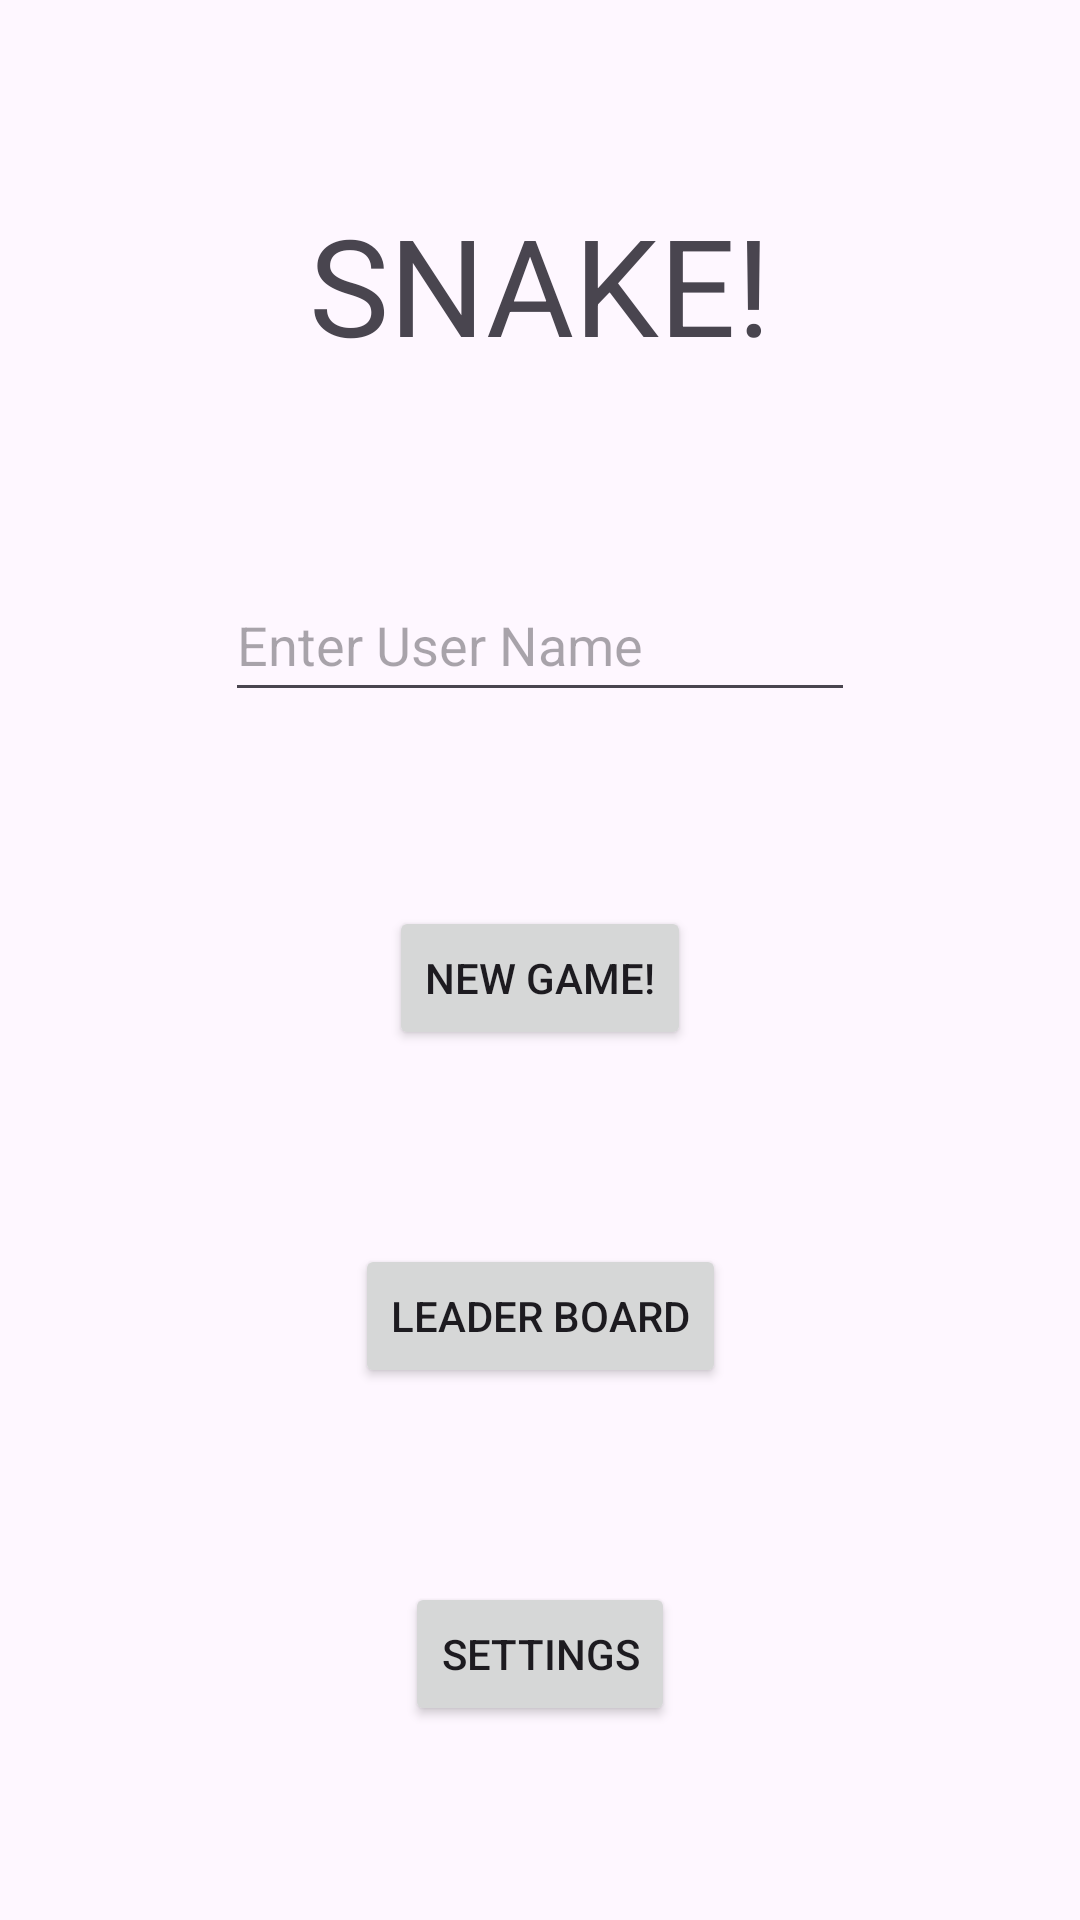

Produce the Android XML layout that renders to this screen, including the resource entries it uses.
<!-- AndroidManifest.xml: application theme Theme.Final_Project_Uriya -->
<!-- res/layout/activity_main_menu.xml -->
<?xml version="1.0" encoding="utf-8"?>
<androidx.constraintlayout.widget.ConstraintLayout xmlns:android="http://schemas.android.com/apk/res/android"
    xmlns:app="http://schemas.android.com/apk/res-auto"
    xmlns:tools="http://schemas.android.com/tools"
    android:id="@+id/main"
    android:layout_width="match_parent"
    android:layout_height="match_parent"
    tools:context=".MainMenuActivity">

    <TextView
        android:id="@+id/tvSNAKE"
        android:layout_width="wrap_content"
        android:layout_height="wrap_content"
        android:text="SNAKE!"
        android:textSize="45dp"
        app:layout_constraintBottom_toTopOf="@+id/etUserName"
        app:layout_constraintEnd_toEndOf="parent"
        app:layout_constraintStart_toStartOf="parent"
        app:layout_constraintTop_toTopOf="parent" />

    <Button
        android:id="@+id/btnNewGame"
        android:layout_width="wrap_content"
        android:layout_height="wrap_content"
        android:text="New Game!"
        app:layout_constraintBottom_toTopOf="@+id/btnLeaderBoard"
        app:layout_constraintEnd_toEndOf="parent"
        app:layout_constraintStart_toStartOf="parent"
        app:layout_constraintTop_toBottomOf="@+id/etUserName" />

    <Button
        android:id="@+id/btnLeaderBoard"
        android:layout_width="wrap_content"
        android:layout_height="wrap_content"
        android:text="Leader Board"
        app:layout_constraintBottom_toTopOf="@+id/btnSettings"
        app:layout_constraintEnd_toEndOf="parent"
        app:layout_constraintStart_toStartOf="parent"
        app:layout_constraintTop_toBottomOf="@+id/btnNewGame" />

    <Button
        android:id="@+id/btnSettings"
        android:layout_width="wrap_content"
        android:layout_height="wrap_content"
        android:text="Settings"
        app:layout_constraintBottom_toBottomOf="parent"
        app:layout_constraintEnd_toEndOf="parent"
        app:layout_constraintStart_toStartOf="parent"
        app:layout_constraintTop_toBottomOf="@+id/btnLeaderBoard" />

    <EditText
        android:id="@+id/etUserName"
        android:layout_width="wrap_content"
        android:layout_height="wrap_content"
        android:ems="10"
        android:hint="Enter User Name"
        android:inputType="text"
        android:minHeight="48dp"
        app:layout_constraintBottom_toTopOf="@+id/btnNewGame"
        app:layout_constraintEnd_toEndOf="parent"
        app:layout_constraintStart_toStartOf="parent"
        app:layout_constraintTop_toBottomOf="@+id/tvSNAKE" />

</androidx.constraintlayout.widget.ConstraintLayout>
<!-- resources referenced by this layout -->
<resources>
  <style name="Theme.Final_Project_Uriya" parent="Base.Theme.Final_Project_Uriya" />
  <style name="Base.Theme.Final_Project_Uriya" parent="Theme.Material3.DayNight.NoActionBar">
          
          
      </style>
</resources>
